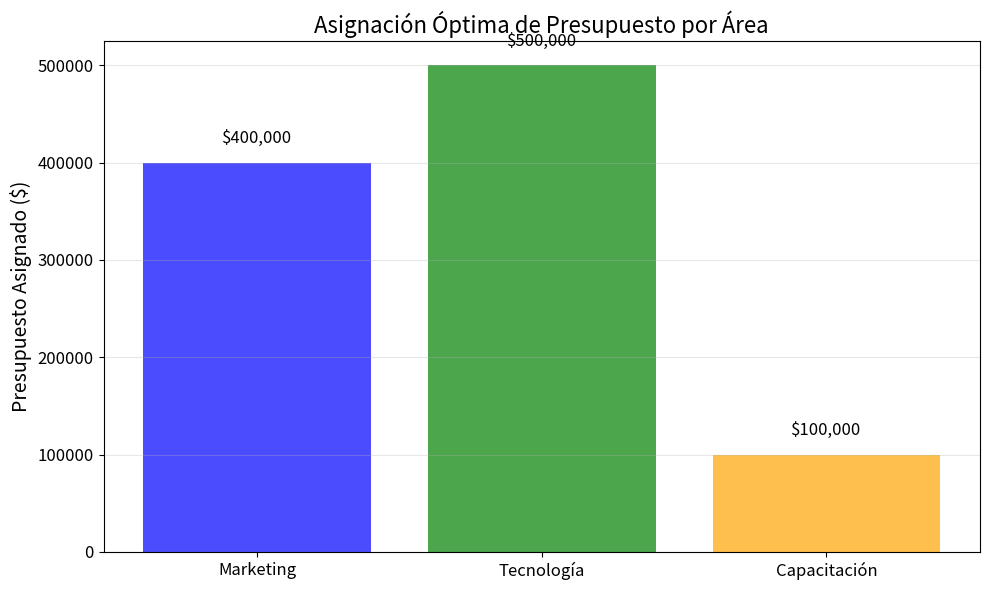

Here is the Python script that generated this plot:
import numpy as np
import matplotlib.pyplot as plt
from scipy.optimize import linprog

# Coeficientes de la función objetivo (rendimientos esperados)
c = [-0.15, -0.20, -0.10]  # Negativos porque linprog minimiza

# Restricciones (coeficientes de las desigualdades)
A = [
    [1, 1, 1],  # Restricción de presupuesto total
    [1, 0, 0],  # Restricción de marketing
    [0, 1, 0],  # Restricción de tecnología
    [0, 0, 1]   # Restricción de capacitación
]

# Lados derechos de las restricciones
b = [1_000_000, 400_000, 500_000, 200_000]

# Límites para las variables
bounds = [(0, None), (0, None), (0, None)]

# Resolviendo el problema de programación lineal
resultado = linprog(c, A_ub=A, b_ub=b, bounds=bounds, method='highs')

# Extraer las variables óptimas
x1, x2, x3 = resultado.x

# Cálculo del rendimiento total
rendimiento_total = -resultado.fun

# Datos para la gráfica
areas = ['Marketing', 'Tecnología', 'Capacitación']
presupuestos = [x1, x2, x3]

# Gráfica ilustrativa
plt.figure(figsize=(10, 6))
plt.bar(areas, presupuestos, color=['blue', 'green', 'orange'], alpha=0.7)
plt.title('Asignación Óptima de Presupuesto por Área', fontsize=16)
plt.ylabel('Presupuesto Asignado ($)', fontsize=14)
plt.xticks(fontsize=12)
plt.yticks(fontsize=12)
for i, val in enumerate(presupuestos):
    plt.text(i, val + 20_000, f"${val:,.0f}", ha='center', fontsize=12)
plt.grid(axis='y', alpha=0.3)
plt.tight_layout()
plt.show()

# Mostrar resultados
x1, x2, x3, rendimiento_total